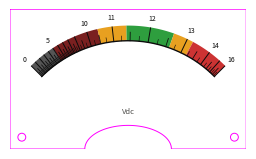

Write the Python code that produced this figure. (Note: this script raises an exception after producing the figure.)
#!/usr/bin/env python3
"""Generate a 1:1 physical-scale SVG of the non-linear voltmeter face
for Cricut "Print Then Cut" on the Baomain 85C1 (0-5 V) panel meter."""

import numpy as np
import matplotlib
matplotlib.use('Agg')
import matplotlib.pyplot as plt
from matplotlib.patches import Arc, Wedge, Rectangle, Circle
from matplotlib.collections import PatchCollection
import matplotlib.patheffects as pe

# ── Physical dimensions (mm) ─────────────────────────────────────────
PLATE_W       = 60.0
PLATE_H       = 35.5
PIVOT_X       = PLATE_W / 2        # 30.0
PIVOT_Y       = 39.0               # below plate top (3.5 mm below bottom edge)
ARC_RADIUS    = 31.0
DEFLECTION    = 90.0               # degrees of needle sweep

MOUNT_HOLE_DIA   = 2.0
MOUNT_HOLE_INSET = 3.0             # from bottom-left / bottom-right corner
NOTCH_W          = 22.0            # width of semicircular cutout
NOTCH_H          = 6.0             # height of cutout (arc peak from bottom edge)

# ── Voltage / sensitivity (same as meter_scale.py) ───────────────────
BUS_MIN, BUS_MAX = 0.0, 16.0
CENTER, SIGMA    = 12.0, 1.4
BASE_GAIN        = 0.25
PEAK_GAIN        = 1.60

def sensitivity(v):
    return BASE_GAIN + PEAK_GAIN * np.exp(-0.5 * ((v - CENTER) / SIGMA) ** 2)

resolution = 10000
voltage    = np.linspace(BUS_MIN, BUS_MAX, resolution)
gain       = sensitivity(voltage)
position   = np.cumsum(gain)
position  -= position[0]
position  /= position[-1]

def volt_to_position(v):
    return np.interp(v, voltage, position)

arc_start_deg = 90 + DEFLECTION / 2   # 135
arc_end_deg   = 90 - DEFLECTION / 2   # 45

def pos_to_angle_rad(pos):
    deg = arc_start_deg - pos * DEFLECTION
    return np.radians(deg)

# ── Color bands ──────────────────────────────────────────────────────
RANGES = [
    (0.0,  5.0,  '#555555'),
    (5.0,  10.5, '#7a2020'),
    (10.5, 11.4, '#e8a020'),
    (11.4, 12.6, '#2e9e3e'),
    (12.6, 13.2, '#e8a020'),
    (13.2, 16.0, '#cc3333'),
]

# ── Tick geometry ────────────────────────────────────────────────────
MAJOR_TICK_LEN = ARC_RADIUS * 0.12
HALF_TICK_LEN  = ARC_RADIUS * 0.07
MINOR_TICK_LEN = ARC_RADIUS * 0.04
LABEL_OFFSET   = ARC_RADIUS * 0.20

BAND_INNER = ARC_RADIUS
BAND_OUTER = ARC_RADIUS + MAJOR_TICK_LEN + 0.1275

# ── Matplotlib setup ────────────────────────────────────────────────
MM_PER_INCH = 25.4
plt.rcParams['svg.fonttype'] = 'path'

fig = plt.figure(
    figsize=(PLATE_W / MM_PER_INCH, PLATE_H / MM_PER_INCH),
    dpi=96,
    facecolor='white',
)
ax = fig.add_axes([0, 0, 1, 1])
ax.set_xlim(0, PLATE_W)
ax.set_ylim(0, PLATE_H)
ax.set_aspect('equal')
ax.axis('off')

cy = PLATE_H - PIVOT_Y  # pivot in axes coords (y=0 is bottom)

# ── White background ────────────────────────────────────────────────
ax.add_patch(Rectangle((0, 0), PLATE_W, PLATE_H,
                        facecolor='white', edgecolor='none', zorder=0))

# ── Helper: mm linewidth ────────────────────────────────────────────
def mm_to_pts(mm):
    return mm * (72.0 / MM_PER_INCH)

# ── Color band fills (tach-style: fills the tick region) ────────────
for v_lo, v_hi, color in RANGES:
    p0 = volt_to_position(v_lo)
    p1 = volt_to_position(v_hi)
    th = np.linspace(pos_to_angle_rad(p0), pos_to_angle_rad(p1), 300)
    # Build closed annular wedge: outer arc forward, inner arc back
    xs = np.concatenate([PIVOT_X + BAND_OUTER * np.cos(th),
                         PIVOT_X + BAND_INNER * np.cos(th[::-1])])
    ys = np.concatenate([cy + BAND_OUTER * np.sin(th),
                         cy + BAND_INNER * np.sin(th[::-1])])
    ax.fill(xs, ys, facecolor=color, edgecolor='none', zorder=1)

# ── Main arc ────────────────────────────────────────────────────────
theta = np.linspace(np.radians(arc_end_deg), np.radians(arc_start_deg), 500)
ax.plot(PIVOT_X + ARC_RADIUS * np.cos(theta), cy + ARC_RADIUS * np.sin(theta),
        color='#0b0b0b', linewidth=mm_to_pts(0.35), zorder=2)

# ── Ticks and labels ────────────────────────────────────────────────
major_volts = np.arange(0, 17, 1)
minor_volts = np.arange(0, 16.25, 0.25)

for v in minor_volts:
    if v in major_volts or v % 0.5 == 0:
        continue
    pos = volt_to_position(v)
    ang = pos_to_angle_rad(pos)
    r_outer = ARC_RADIUS + MINOR_TICK_LEN
    ax.plot([PIVOT_X + ARC_RADIUS * np.cos(ang), PIVOT_X + r_outer * np.cos(ang)],
            [cy + ARC_RADIUS * np.sin(ang), cy + r_outer * np.sin(ang)],
            color='#0b0b0b', linewidth=mm_to_pts(0.15), zorder=3)

half_volts = np.arange(0.5, 16, 1)
for v in half_volts:
    pos = volt_to_position(v)
    ang = pos_to_angle_rad(pos)
    r_outer = ARC_RADIUS + HALF_TICK_LEN
    ax.plot([PIVOT_X + ARC_RADIUS * np.cos(ang), PIVOT_X + r_outer * np.cos(ang)],
            [cy + ARC_RADIUS * np.sin(ang), cy + r_outer * np.sin(ang)],
            color='#0b0b0b', linewidth=mm_to_pts(0.20), zorder=3)

LABELED_VOLTS = {0, 5, 10, 11, 12, 13, 14, 16}

for v in major_volts:
    pos = volt_to_position(v)
    ang = pos_to_angle_rad(pos)
    r_outer = ARC_RADIUS + MAJOR_TICK_LEN
    ax.plot([PIVOT_X + ARC_RADIUS * np.cos(ang), PIVOT_X + r_outer * np.cos(ang)],
            [cy + ARC_RADIUS * np.sin(ang), cy + r_outer * np.sin(ang)],
            color='#0b0b0b', linewidth=mm_to_pts(0.25), zorder=3)

    if v in LABELED_VOLTS:
        r_label = ARC_RADIUS + LABEL_OFFSET
        ax.text(PIVOT_X + r_label * np.cos(ang), cy + r_label * np.sin(ang),
                f'{int(v)}', ha='center', va='center',
                fontsize=5, fontfamily='sans-serif', color='#0b0b0b', zorder=4)

# ── "Vdc" label ─────────────────────────────────────────────────────
vdc_y = cy + ARC_RADIUS * 0.42
ax.text(PIVOT_X, vdc_y, 'Vdc', ha='center', va='center',
        fontsize=5.5, fontfamily='sans-serif', color='#52514e', zorder=4)

# ── Cut outline (magenta) ───────────────────────────────────────────
CUT_COLOR = '#ff00ff'
CUT_LW = mm_to_pts(0.25)

notch_cx = PLATE_W / 2
notch_left = notch_cx - NOTCH_W / 2
notch_right = notch_cx + NOTCH_W / 2

# Elliptical arc: half-width = NOTCH_W/2, height = NOTCH_H
arc_th = np.linspace(np.pi, 0, 80)
arc_a = NOTCH_W / 2   # horizontal semi-axis
arc_b = NOTCH_H        # vertical semi-axis

outline_x = np.concatenate([
    [0, 0],
    [notch_left],
    notch_cx + arc_a * np.cos(arc_th),
    [notch_right],
    [PLATE_W, PLATE_W, 0],
])
outline_y = np.concatenate([
    [PLATE_H, 0],
    [0],
    arc_b * np.sin(arc_th),
    [0],
    [0, PLATE_H, PLATE_H],
])
ax.plot(outline_x, outline_y, color=CUT_COLOR, linewidth=CUT_LW,
        solid_joinstyle='miter', zorder=10)

hole_y = MOUNT_HOLE_INSET
hole_r = MOUNT_HOLE_DIA / 2
for hx in [MOUNT_HOLE_INSET, PLATE_W - MOUNT_HOLE_INSET]:
    circle = plt.Circle((hx, hole_y), hole_r,
                         fill=False, edgecolor=CUT_COLOR,
                         linewidth=CUT_LW, zorder=10)
    ax.add_patch(circle)

# ── Save ─────────────────────────────────────────────────────────────
svg_path = '/home/abyrne/tmp/meter/meter_scale_cricut.svg'
png_path = '/home/abyrne/tmp/meter/meter_scale_cricut.png'

fig.savefig(svg_path, format='svg', transparent=False)
fig.savefig(png_path, format='png', dpi=300, transparent=False)
print(f'Saved {svg_path}')
print(f'Saved {png_path}')
